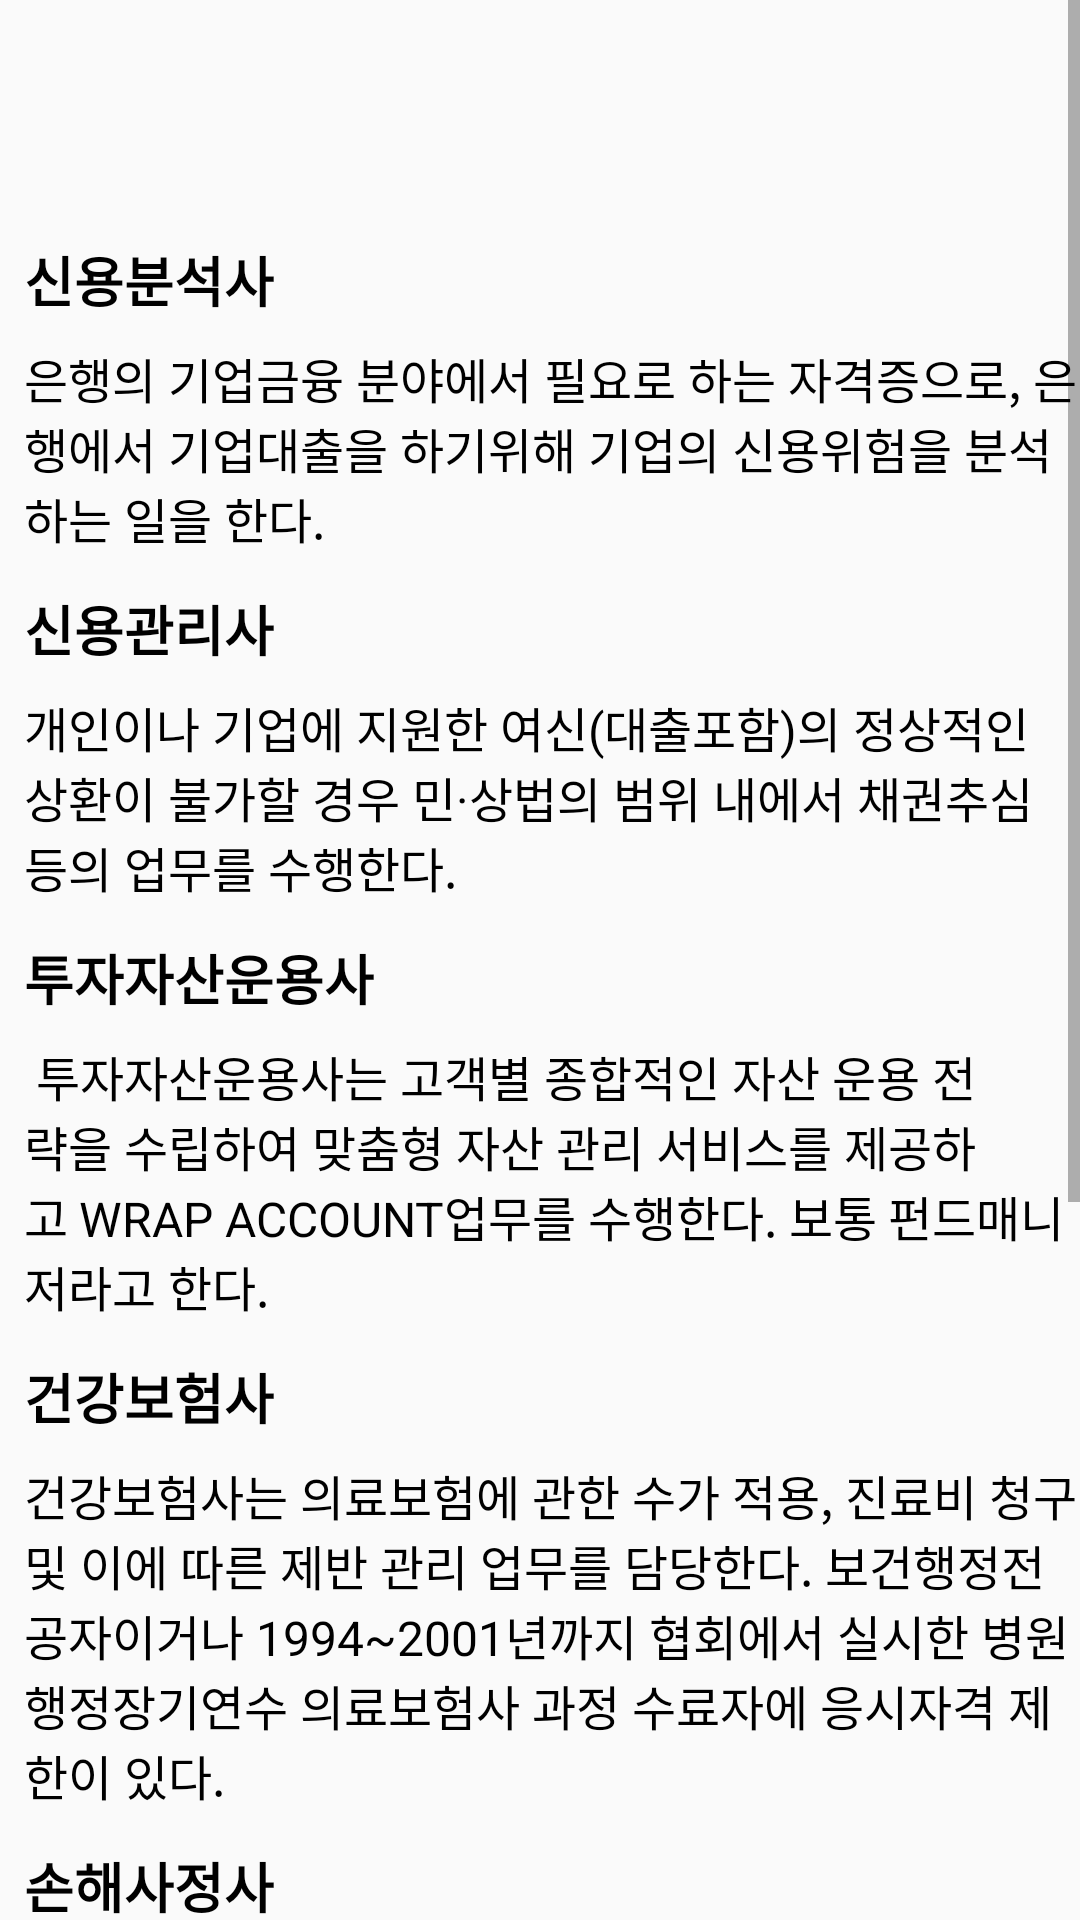

Here is an Android app screen rendered from its layout file. Give the layout XML and the strings, colors and styles it references.
<!-- AndroidManifest.xml: application theme Theme.Woming -->
<!-- res/layout/fragment_twofrg_b.xml -->
<?xml version="1.0" encoding="utf-8"?>
<androidx.constraintlayout.widget.ConstraintLayout xmlns:android="http://schemas.android.com/apk/res/android"
    xmlns:app="http://schemas.android.com/apk/res-auto"
    xmlns:tools="http://schemas.android.com/tools"
    android:layout_width="match_parent"
    android:layout_height="wrap_content"
    tools:context=".TwoFrgB">

    <ScrollView
        android:id="@+id/scroll"
        android:layout_width="0dp"
        android:layout_height="wrap_content"
        app:layout_constraintBottom_toBottomOf="parent"
        app:layout_constraintEnd_toEndOf="parent"
        app:layout_constraintHorizontal_bias="0.0"
        app:layout_constraintStart_toStartOf="parent"
        app:layout_constraintTop_toTopOf="parent"
        app:layout_constraintVertical_bias="0.0">

        <androidx.constraintlayout.widget.ConstraintLayout
            android:layout_width="match_parent"
            android:layout_height="wrap_content"
            android:orientation="vertical"
            android:paddingLeft="8dp"
            android:paddingTop="80dp">

            <TextView
                android:id="@+id/textView6"
                android:layout_width="0dp"
                android:layout_height="match_parent"
                android:fontFamily="sans-serif"
                android:gravity="left"
                android:text="신용분석사"
                android:textColor="#000000"
                android:textSize="18sp"
                android:textStyle="bold"
                android:typeface="serif"
                app:layout_constraintBottom_toTopOf="@+id/textView5"
                app:layout_constraintEnd_toEndOf="parent"
                app:layout_constraintStart_toStartOf="parent"
                app:layout_constraintTop_toTopOf="@id/scroll"
                tools:ignore="NotSibling" />

            <TextView
                android:id="@+id/textView10"
                android:layout_width="0dp"
                android:layout_height="match_parent"
                android:layout_marginTop="12dp"
                android:fontFamily="sans-serif"
                android:gravity="left"
                android:text="투자자산운용사"
                android:textColor="#000000"
                android:textSize="18sp"
                android:textStyle="bold"
                android:typeface="serif"
                app:layout_constraintEnd_toEndOf="parent"
                app:layout_constraintHorizontal_bias="1.0"
                app:layout_constraintStart_toStartOf="parent"
                app:layout_constraintTop_toBottomOf="@+id/textView9"
                tools:ignore="NotSibling" />

            <TextView
                android:id="@+id/textView12"
                android:layout_width="0dp"
                android:layout_height="match_parent"
                android:layout_marginTop="12dp"
                android:fontFamily="sans-serif"
                android:gravity="left"
                android:text="건강보험사"
                android:textColor="#000000"
                android:textSize="18sp"
                android:textStyle="bold"
                android:typeface="serif"
                app:layout_constraintEnd_toEndOf="parent"
                app:layout_constraintHorizontal_bias="1.0"
                app:layout_constraintStart_toStartOf="parent"
                app:layout_constraintTop_toBottomOf="@+id/textView11"
                tools:ignore="NotSibling" />

            <TextView
                android:id="@+id/textView14"
                android:layout_width="0dp"
                android:layout_height="match_parent"
                android:layout_marginTop="12dp"
                android:fontFamily="sans-serif"
                android:gravity="left"
                android:text="손해사정사"
                android:textColor="#000000"
                android:textSize="18sp"
                android:textStyle="bold"
                android:typeface="serif"
                app:layout_constraintEnd_toEndOf="parent"
                app:layout_constraintHorizontal_bias="1.0"
                app:layout_constraintStart_toStartOf="parent"
                app:layout_constraintTop_toBottomOf="@+id/textView13"
                tools:ignore="NotSibling" />

            <TextView
                android:id="@+id/textView16"
                android:layout_width="0dp"
                android:layout_height="match_parent"
                android:layout_marginTop="12dp"
                android:fontFamily="sans-serif"
                android:gravity="left"
                android:text="보험조사분석사"
                android:textColor="#000000"
                android:textSize="18sp"
                android:textStyle="bold"
                android:typeface="serif"
                app:layout_constraintEnd_toEndOf="parent"
                app:layout_constraintHorizontal_bias="1.0"
                app:layout_constraintStart_toStartOf="parent"
                app:layout_constraintTop_toBottomOf="@+id/textView15"
                tools:ignore="NotSibling" />

            <TextView
                android:id="@+id/textView3"
                android:layout_width="0dp"
                android:layout_height="match_parent"
                android:layout_marginTop="12dp"
                android:fontFamily="sans-serif"
                android:gravity="left"
                android:text="감정평가사"
                android:textColor="#000000"
                android:textSize="18sp"
                android:textStyle="bold"
                android:typeface="serif"
                app:layout_constraintEnd_toEndOf="parent"
                app:layout_constraintHorizontal_bias="1.0"
                app:layout_constraintStart_toStartOf="parent"
                app:layout_constraintTop_toBottomOf="@+id/textView17"
                tools:ignore="NotSibling" />

            <TextView
                android:id="@+id/textView8"
                android:layout_width="0dp"
                android:layout_height="match_parent"
                android:layout_marginTop="12dp"
                android:fontFamily="sans-serif"
                android:gravity="left"
                android:text="신용관리사"
                android:textColor="#000000"
                android:textSize="18sp"
                android:textStyle="bold"
                android:typeface="serif"
                app:layout_constraintBottom_toTopOf="@+id/textView9"
                app:layout_constraintEnd_toEndOf="parent"
                app:layout_constraintHorizontal_bias="1.0"
                app:layout_constraintStart_toStartOf="parent"
                app:layout_constraintTop_toBottomOf="@+id/textView5" />

            <TextView
                android:id="@+id/textView5"
                android:layout_width="match_parent"
                android:layout_height="wrap_content"
                android:fontFamily="sans-serif"
                android:paddingLeft="0dp"
                android:paddingTop="8dp"
                android:text="은행의 기업금융 분야에서 필요로 하는 자격증으로, 은행에서 기업대출을 하기위해 기업의 신용위험을 분석하는 일을 한다."
                android:textColor="#000000"
                android:textSize="16sp"
                android:typeface="serif"
                app:layout_constraintEnd_toEndOf="parent"
                app:layout_constraintStart_toStartOf="parent"
                app:layout_constraintTop_toBottomOf="@+id/textView6" />

            <TextView
                android:id="@+id/textView9"
                android:layout_width="match_parent"
                android:layout_height="wrap_content"
                android:fontFamily="sans-serif"
                android:paddingLeft="0dp"
                android:paddingTop="8dp"
                android:text="개인이나 기업에 지원한 여신(대출포함)의 정상적인 상환이 불가할 경우 민·상법의 범위 내에서 채권추심 등의 업무를 수행한다."
                android:textColor="#000000"
                android:textSize="16sp"
                android:typeface="serif"
                app:layout_constraintEnd_toEndOf="parent"
                app:layout_constraintStart_toStartOf="parent"
                app:layout_constraintTop_toBottomOf="@+id/textView8" />

            <TextView
                android:id="@+id/textView11"
                android:layout_width="match_parent"
                android:layout_height="wrap_content"
                android:fontFamily="sans-serif"
                android:paddingLeft="0dp"
                android:paddingTop="8dp"
                android:text=" 투자자산운용사는 고객별 종합적인 자산 운용 전략을 수립하여 맞춤형 자산 관리 서비스를 제공하고 WRAP ACCOUNT업무를 수행한다. 보통 펀드매니저라고 한다."
                android:textColor="#000000"
                android:textSize="16sp"
                android:typeface="serif"
                app:layout_constraintEnd_toEndOf="parent"
                app:layout_constraintStart_toStartOf="parent"
                app:layout_constraintTop_toBottomOf="@+id/textView10" />

            <TextView
                android:id="@+id/textView13"
                android:layout_width="match_parent"
                android:layout_height="wrap_content"
                android:fontFamily="sans-serif"
                android:paddingLeft="0dp"
                android:paddingTop="8dp"
                android:text="건강보험사는 의료보험에 관한 수가 적용, 진료비 청구 및 이에 따른 제반 관리 업무를 담당한다. 보건행정전공자이거나 1994~2001년까지 협회에서 실시한 병원행정장기연수 의료보험사 과정 수료자에 응시자격 제한이 있다."
                android:textColor="#000000"
                android:textSize="16sp"
                android:typeface="serif"
                app:layout_constraintEnd_toEndOf="parent"
                app:layout_constraintStart_toStartOf="parent"
                app:layout_constraintTop_toBottomOf="@+id/textView12" />

            <TextView
                android:id="@+id/textView15"
                android:layout_width="match_parent"
                android:layout_height="wrap_content"
                android:fontFamily="sans-serif"
                android:paddingLeft="0dp"
                android:paddingTop="8dp"
                android:text="보험사고 발생시 손해액 및 보험금의 산정업무를 전문적으로 수행하는 자로서 보험금지급의 객관성과 공정성을 확보하여 보험계약자나 피해자의 권익을 침해하지 않도록 해주는 일, 즉 보험사고발생시 손해액 및 보험금을 객관적이고 공정하게 산정하는 자이다."
                android:textColor="#000000"
                android:textSize="16sp"
                android:typeface="serif"
                app:layout_constraintEnd_toEndOf="parent"
                app:layout_constraintStart_toStartOf="parent"
                app:layout_constraintTop_toBottomOf="@+id/textView14" />

            <TextView
                android:id="@+id/textView17"
                android:layout_width="match_parent"
                android:layout_height="wrap_content"
                android:fontFamily="sans-serif"
                android:paddingLeft="0dp"
                android:paddingTop="8dp"
                android:text="보험업무 전 단계에서 보험사고를 조사 및 분석하고, 보험범죄의 예방 업무를 담당할 수 있음을 입증하는 자격증이다."
                android:textColor="#000000"
                android:textSize="16sp"
                android:typeface="serif"
                app:layout_constraintEnd_toEndOf="parent"
                app:layout_constraintStart_toStartOf="parent"
                app:layout_constraintTop_toBottomOf="@+id/textView16" />

            <TextView
                android:id="@+id/textView4"
                android:layout_width="match_parent"
                android:layout_height="wrap_content"
                android:fontFamily="sans-serif"
                android:paddingLeft="0dp"
                android:paddingTop="8dp"
                android:text="부에서 매년 고시하는 공시지가와 관련된 표준지를 조사 · 평가하고 기업체 등의 의뢰와 관련된 자산을 재평가하며 금융기관, 보험회사, 신탁회사의 의뢰와 관련된 토지 및 동산에 대한 평가 업무를 수행한다."
                android:textColor="#000000"
                android:textSize="16sp"
                android:typeface="serif"
                app:layout_constraintEnd_toEndOf="parent"
                app:layout_constraintStart_toStartOf="parent"
                app:layout_constraintTop_toBottomOf="@+id/textView3" />

        </androidx.constraintlayout.widget.ConstraintLayout>
    </ScrollView>

</androidx.constraintlayout.widget.ConstraintLayout>
<!-- resources referenced by this layout -->
<resources>
  <style name="Theme.Woming" parent="Theme.AppCompat.DayNight.DarkActionBar">
          
          <item name="colorPrimary">@color/purple_500</item>
          <item name="colorPrimaryVariant">@color/purple_700</item>
          <item name="colorOnPrimary">@color/white</item>
          
          <item name="colorSecondary">@color/teal_200</item>
          <item name="colorSecondaryVariant">@color/teal_700</item>
          <item name="colorOnSecondary">@color/black</item>
          
          <item name="android:statusBarColor" tools:targetApi="l">?attr/colorPrimaryVariant</item>
          
      </style>
  <color name="purple_500">#FFA873</color>
  <color name="purple_700">#FF954E</color>
  <color name="white">#FFFFFFFF</color>
  <color name="teal_200">#FFA873</color>
  <color name="teal_700">#FFA873</color>
  <color name="black">#FF000000</color>
</resources>
